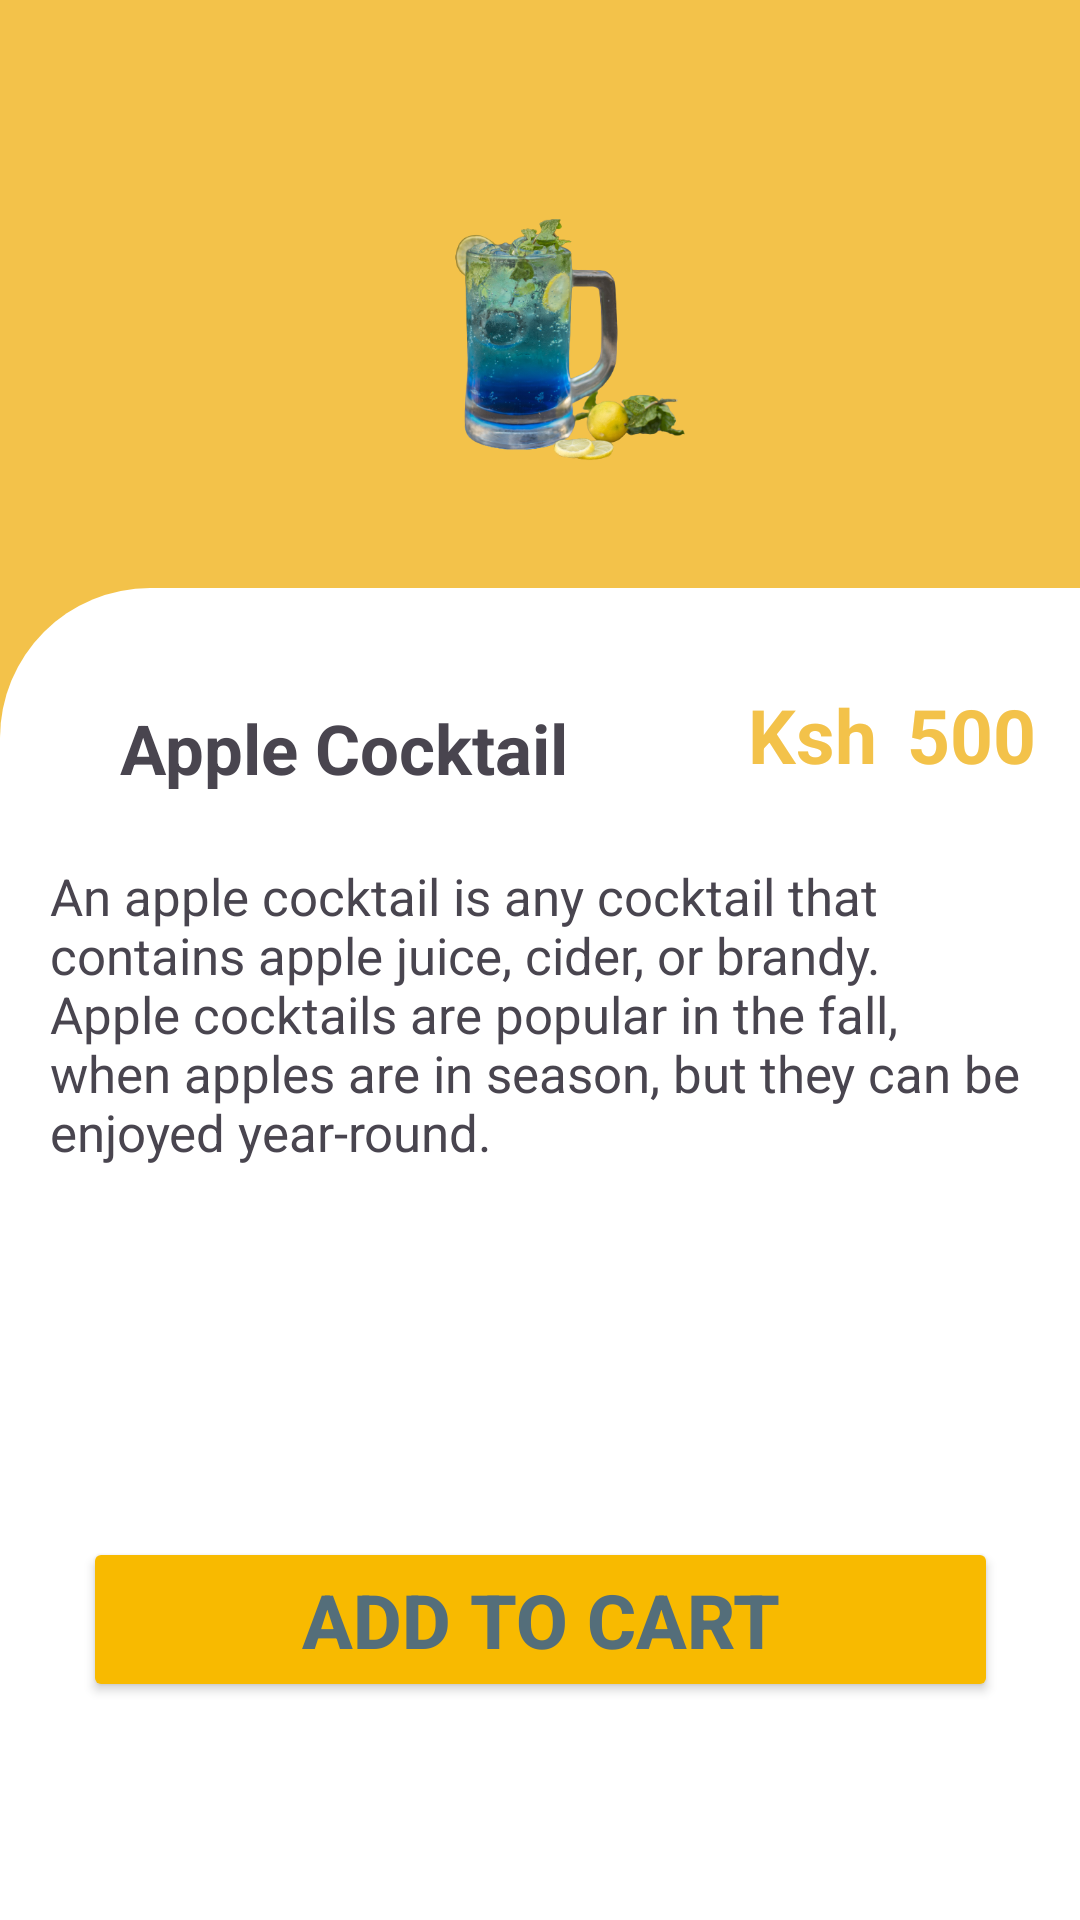

Android layout source for this screen:
<!-- AndroidManifest.xml: application theme Theme.HappyHourHub -->
<!-- res/layout/fragment_description.xml -->
<?xml version="1.0" encoding="utf-8"?>
<androidx.constraintlayout.widget.ConstraintLayout
    xmlns:android="http://schemas.android.com/apk/res/android"
    xmlns:tools="http://schemas.android.com/tools"
    xmlns:app="http://schemas.android.com/apk/res-auto"
    android:layout_width="match_parent"
    android:layout_height="match_parent"
    android:background="@color/yellow"
    tools:context=".fragments.main.DescriptionFragment">

    <ImageView
        android:id="@+id/cocktailImage"
        android:layout_width="0dp"
        android:layout_height="0dp"
        android:layout_margin="32dp"
        android:contentDescription="@string/app_name"
        app:layout_constraintBottom_toTopOf="@+id/constraintLayout"
        app:layout_constraintEnd_toEndOf="parent"
        app:layout_constraintStart_toStartOf="parent"
        app:layout_constraintTop_toTopOf="parent"
        app:srcCompat="@drawable/cocktail3" />

    <androidx.constraintlayout.widget.ConstraintLayout
        android:id="@+id/constraintLayout"
        android:layout_width="match_parent"
        android:layout_height="444dp"
        android:background="@drawable/background_descr"
        app:layout_constraintBottom_toBottomOf="parent"
        app:layout_constraintEnd_toEndOf="parent"
        app:layout_constraintStart_toStartOf="parent">

        <TextView
            android:id="@+id/textViewPrice"
            android:layout_width="wrap_content"
            android:layout_height="wrap_content"
            android:layout_marginTop="32dp"
            android:text="@string/ksh"
            android:textColor="@color/yellow"
            android:textSize="25sp"
            android:textStyle="bold"
            app:layout_constraintEnd_toStartOf="@id/cocktailPrice"
            app:layout_constraintStart_toEndOf="@id/cocktailName"
            app:layout_constraintTop_toTopOf="parent" />

        <TextView
            android:id="@+id/cocktailPrice"
            android:layout_width="wrap_content"
            android:layout_height="wrap_content"
            android:layout_marginTop="32dp"
            android:paddingStart="10dp"
            android:text="@string/money"
            android:textColor="@color/yellow"
            android:textSize="25sp"
            android:textStyle="bold"
            app:layout_constraintStart_toEndOf="@id/textViewPrice"
            app:layout_constraintTop_toTopOf="parent"
            tools:ignore="RtlSymmetry,TextContrastCheck" />

        <TextView
            android:id="@+id/cocktailName"
            android:layout_width="wrap_content"
            android:layout_height="wrap_content"
            android:layout_marginStart="40dp"
            android:layout_marginTop="15dp"
            android:paddingEnd="60dp"
            android:text="@string/cocktailName"
            android:textSize="23sp"
            android:textStyle="bold"
            app:layout_constraintBottom_toTopOf="@+id/cocktailDescription"
            app:layout_constraintStart_toStartOf="parent"
            app:layout_constraintTop_toTopOf="parent"
            tools:ignore="RtlSymmetry" />

        <TextView
            android:id="@+id/cocktailDescription"
            android:layout_width="327dp"
            android:layout_height="152dp"
            android:text="@string/descriptionCocktail"
            android:textSize="17sp"
            app:layout_constraintBottom_toTopOf="@+id/addToCartButton"
            app:layout_constraintEnd_toEndOf="parent"
            app:layout_constraintStart_toStartOf="parent"
            app:layout_constraintTop_toBottomOf="@+id/cocktailName"
            tools:ignore="TextSizeCheck" />

        <Button
            android:id="@+id/addToCartButton"
            android:layout_width="305dp"
            android:layout_height="55dp"
            android:layout_marginTop="50dp"
            android:layout_marginBottom="50dp"
            android:backgroundTint="@color/g_orange_yellow"
            android:text="@string/add_to_cart"
            android:textColor="#546E7A"
            android:textSize="25sp"
            android:textStyle="bold"
            app:layout_constraintBottom_toBottomOf="parent"
            app:layout_constraintEnd_toEndOf="parent"
            app:layout_constraintStart_toStartOf="parent"
            app:layout_constraintTop_toBottomOf="@+id/cocktailDescription" />

    </androidx.constraintlayout.widget.ConstraintLayout>

</androidx.constraintlayout.widget.ConstraintLayout>
<!-- resources referenced by this layout -->
<resources>
  <color name="g_orange_yellow">#F8BA00</color>
  <color name="yellow">#f3c24a</color>
  <!-- drawable background_descr (drawable) -->
  <?xml version="1.0" encoding="utf-8"?>
  <shape xmlns:android="http://schemas.android.com/apk/res/android" android:shape="rectangle">
      <solid android:color="@color/white"/>
      <corners android:topLeftRadius="50dp"/>
  
  </shape>
  <!-- drawable cocktail3: png bitmap (drawable, 156781 bytes) -->
  <string name="add_to_cart">Add To Cart</string>
  <string name="app_name">HappyHourHub</string>
  <string name="cocktailName">Apple Cocktail</string>
  <string name="descriptionCocktail">An apple cocktail is any cocktail that contains apple juice, cider, or brandy. Apple cocktails are popular in the fall, when apples are in season, but they can be enjoyed year-round.</string>
  <string name="ksh">Ksh</string>
  <string name="money">500</string>
  <style name="Theme.HappyHourHub" parent="Base.Theme.HappyHourHub" />
  <color name="white">#FFFFFFFF</color>
  <style name="Base.Theme.HappyHourHub" parent="Theme.Material3.DayNight.NoActionBar">
          
          
      </style>
</resources>
